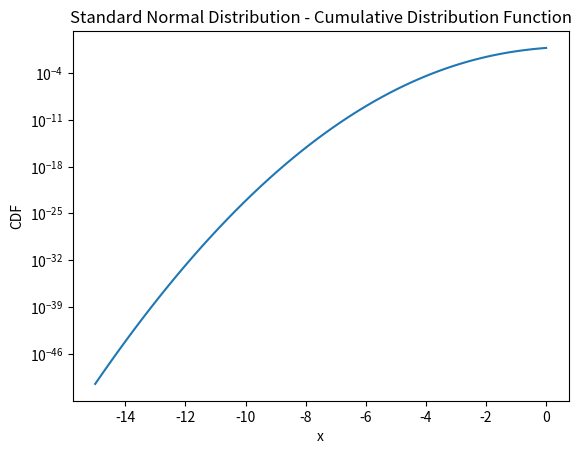

Generate this figure with matplotlib:
import numpy as np
import matplotlib.pyplot as plt
from scipy.stats import norm

# Generate x values
x = np.linspace(-15, 0, 100)

# Calculate the CDF values for the standard normal distribution
cdf = norm.cdf(x)

# Plot the CDF using semilogy
plt.semilogy(x, cdf)

# Set the plot title and labels
plt.title('Standard Normal Distribution - Cumulative Distribution Function')
plt.xlabel('x')
plt.ylabel('CDF')

# Display the plot
plt.show()
